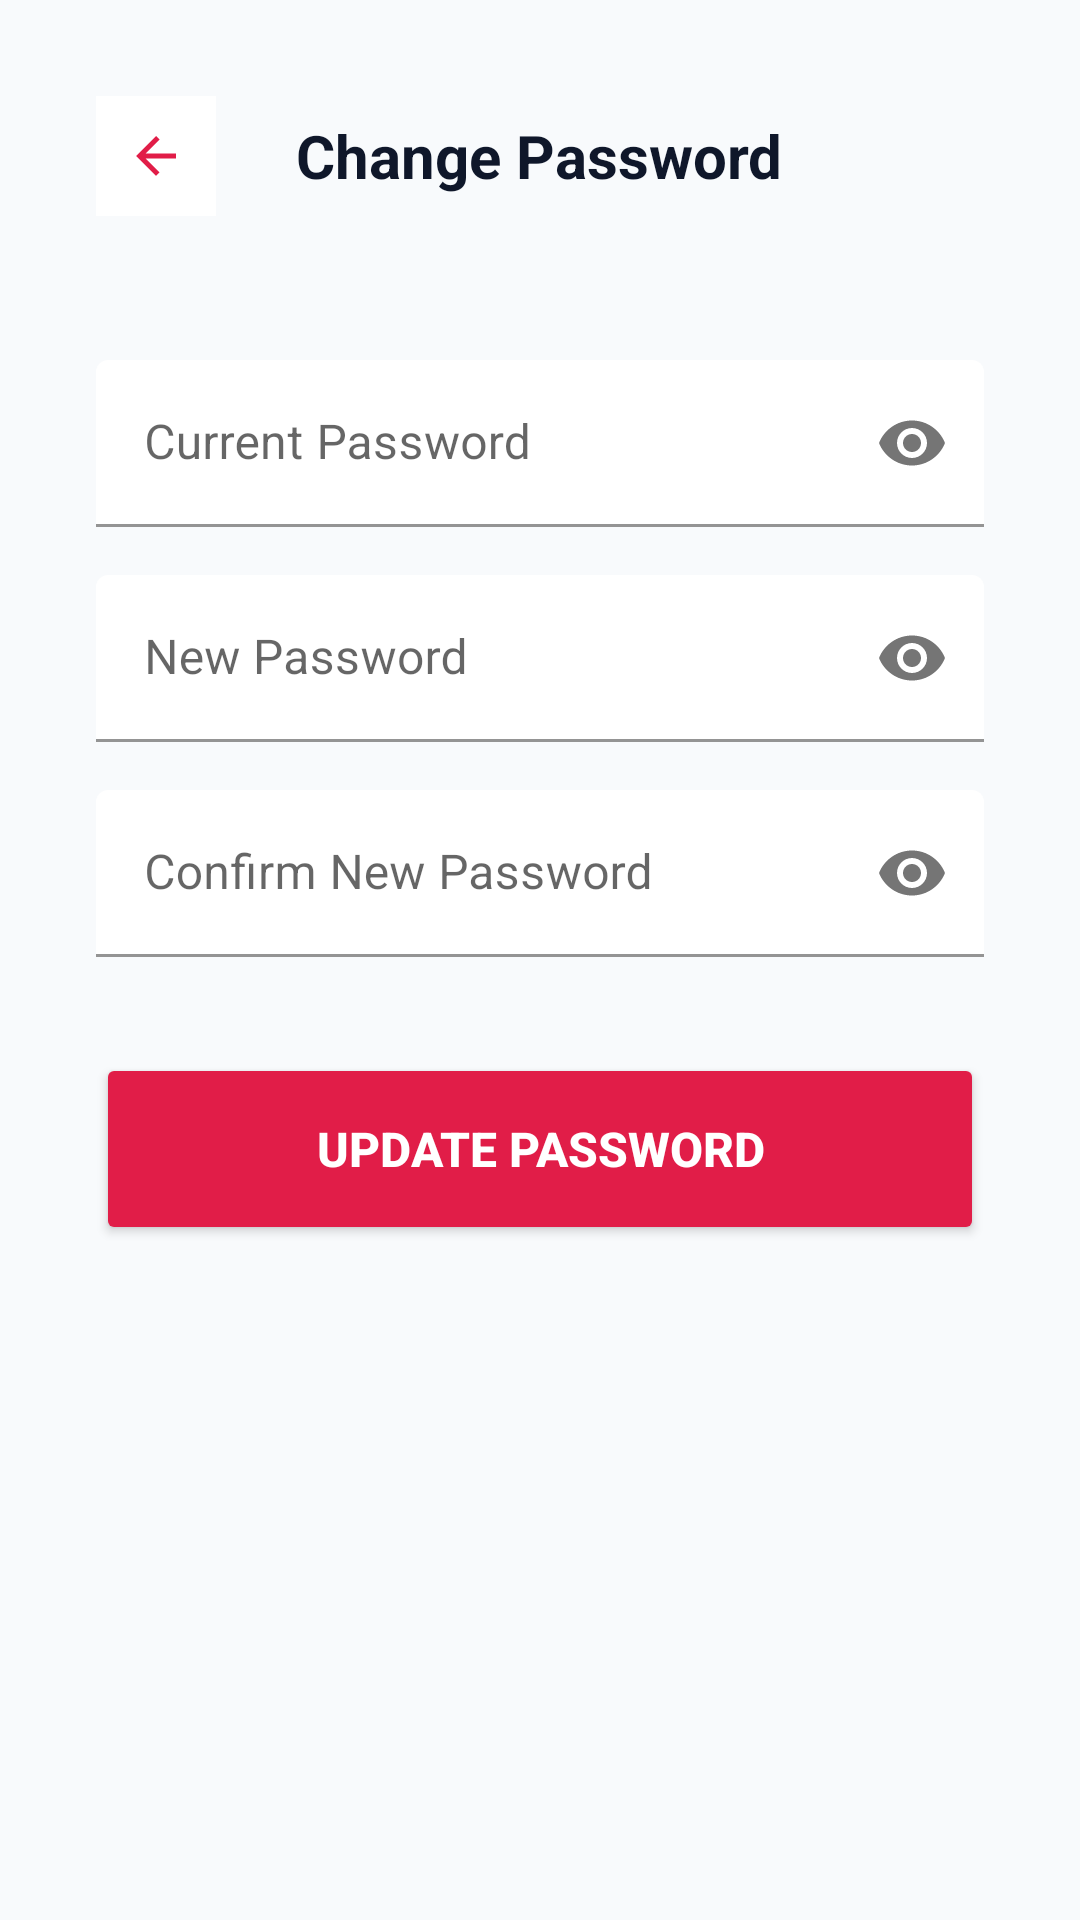

Here is an Android app screen rendered from its layout file. Give the layout XML and the strings, colors and styles it references.
<!-- AndroidManifest.xml: application theme Theme.OneTapRealHelp -->
<!-- res/layout/activity_change_password.xml -->
<?xml version="1.0" encoding="utf-8"?>
<LinearLayout xmlns:android="http://schemas.android.com/apk/res/android"
    xmlns:app="http://schemas.android.com/apk/res-auto"
    android:layout_width="match_parent"
    android:layout_height="match_parent"
    android:orientation="vertical"
    android:padding="32dp"
    android:background="@color/ss_bg">

    <RelativeLayout
        android:layout_width="match_parent"
        android:layout_height="wrap_content"
        android:layout_marginBottom="48dp">

        <ImageView
            android:id="@+id/btn_back"
            android:layout_width="40dp"
            android:layout_height="40dp"
            android:layout_centerVertical="true"
            android:background="@color/ss_card"
            android:padding="10dp"
            android:src="@drawable/ic_arrow_back"
            app:tint="@color/ss_red"
            android:contentDescription="Back" />

        <TextView
            android:layout_width="wrap_content"
            android:layout_height="wrap_content"
            android:layout_centerInParent="true"
            android:text="Change Password"
            android:textColor="@color/ss_text_primary"
            android:textSize="20sp"
            android:textStyle="bold" />
    </RelativeLayout>

    <com.google.android.material.textfield.TextInputLayout
        android:layout_width="match_parent"
        android:layout_height="wrap_content"
        android:layout_marginBottom="16dp"
        android:hint="Current Password"
        app:passwordToggleEnabled="true"
        app:boxStrokeColor="@color/ss_red"
        app:boxBackgroundColor="@color/ss_card"
        style="@style/Widget.MaterialComponents.TextInputLayout.FilledBox">
        <com.google.android.material.textfield.TextInputEditText
            android:id="@+id/et_current_password"
            android:layout_width="match_parent"
            android:layout_height="wrap_content"
            android:inputType="textPassword"
            android:textColor="@color/ss_text_primary" />
    </com.google.android.material.textfield.TextInputLayout>

    <com.google.android.material.textfield.TextInputLayout
        android:layout_width="match_parent"
        android:layout_height="wrap_content"
        android:layout_marginBottom="16dp"
        android:hint="New Password"
        app:passwordToggleEnabled="true"
        app:boxStrokeColor="@color/ss_red"
        app:boxBackgroundColor="@color/ss_card"
        style="@style/Widget.MaterialComponents.TextInputLayout.FilledBox">
        <com.google.android.material.textfield.TextInputEditText
            android:id="@+id/et_new_password"
            android:layout_width="match_parent"
            android:layout_height="wrap_content"
            android:inputType="textPassword"
            android:textColor="@color/ss_text_primary" />
    </com.google.android.material.textfield.TextInputLayout>

    <com.google.android.material.textfield.TextInputLayout
        android:layout_width="match_parent"
        android:layout_height="wrap_content"
        android:layout_marginBottom="32dp"
        android:hint="Confirm New Password"
        app:passwordToggleEnabled="true"
        app:boxStrokeColor="@color/ss_red"
        app:boxBackgroundColor="@color/ss_card"
        style="@style/Widget.MaterialComponents.TextInputLayout.FilledBox">
        <com.google.android.material.textfield.TextInputEditText
            android:id="@+id/et_confirm_new_password"
            android:layout_width="match_parent"
            android:layout_height="wrap_content"
            android:inputType="textPassword"
            android:textColor="@color/ss_text_primary" />
    </com.google.android.material.textfield.TextInputLayout>

    <Button
        android:id="@+id/btn_update_password"
        android:layout_width="match_parent"
        android:layout_height="64dp"
        android:text="Update Password"
        android:textColor="@color/white"
        android:textStyle="bold"
        android:textSize="16sp"
        android:backgroundTint="@color/ss_red"
        app:cornerRadius="20dp"
        android:elevation="4dp" />

</LinearLayout>
<!-- resources referenced by this layout -->
<resources>
  <color name="ss_bg">#F8FAFC</color>
  <color name="ss_card">#FFFFFF</color>
  <color name="ss_red">#E11D48</color>
  <color name="ss_text_primary">#0F172A</color>
  <color name="white">#FFFFFF</color>
  <!-- drawable ic_arrow_back (drawable) -->
  <vector xmlns:android="http://schemas.android.com/apk/res/android"
      android:width="24dp"
      android:height="24dp"
      android:viewportWidth="24"
      android:viewportHeight="24"
      android:tint="@color/primary">
  
      <path
          android:fillColor="@android:color/white"
          android:pathData="M20,11H7.83l5.59,-5.59L12,4l-8,8 8,8 1.41,-1.41L7.83,13H20v-2z"/>
  </vector>
  <style name="Theme.OneTapRealHelp" parent="Theme.MaterialComponents.DayNight.NoActionBar">
          <item name="colorPrimary">@color/ss_red</item>
          <item name="colorPrimaryVariant">@color/ss_red_dark</item>
          <item name="colorOnPrimary">@color/white</item>
          <item name="android:windowBackground">@color/ss_bg</item>
          <item name="android:statusBarColor">@color/ss_bg</item>
          <item name="android:navigationBarColor">@color/ss_bg</item>
          <item name="android:windowLightStatusBar">true</item>
          <item name="materialButtonStyle">@style/Widget.App.Button</item>
      </style>
  <color name="primary">#E11D48</color>
  <color name="ss_red_dark">#BE123C</color>
  <style name="Widget.App.Button" parent="Widget.MaterialComponents.Button">
          <item name="android:insetTop">0dp</item>
          <item name="android:insetBottom">0dp</item>
          <item name="textAllCaps">false</item>
          <item name="android:letterSpacing">0.02</item>
          <item name="android:fontFamily">sans-serif-medium</item>
          <item name="cornerRadius">12dp</item>
      </style>
</resources>
